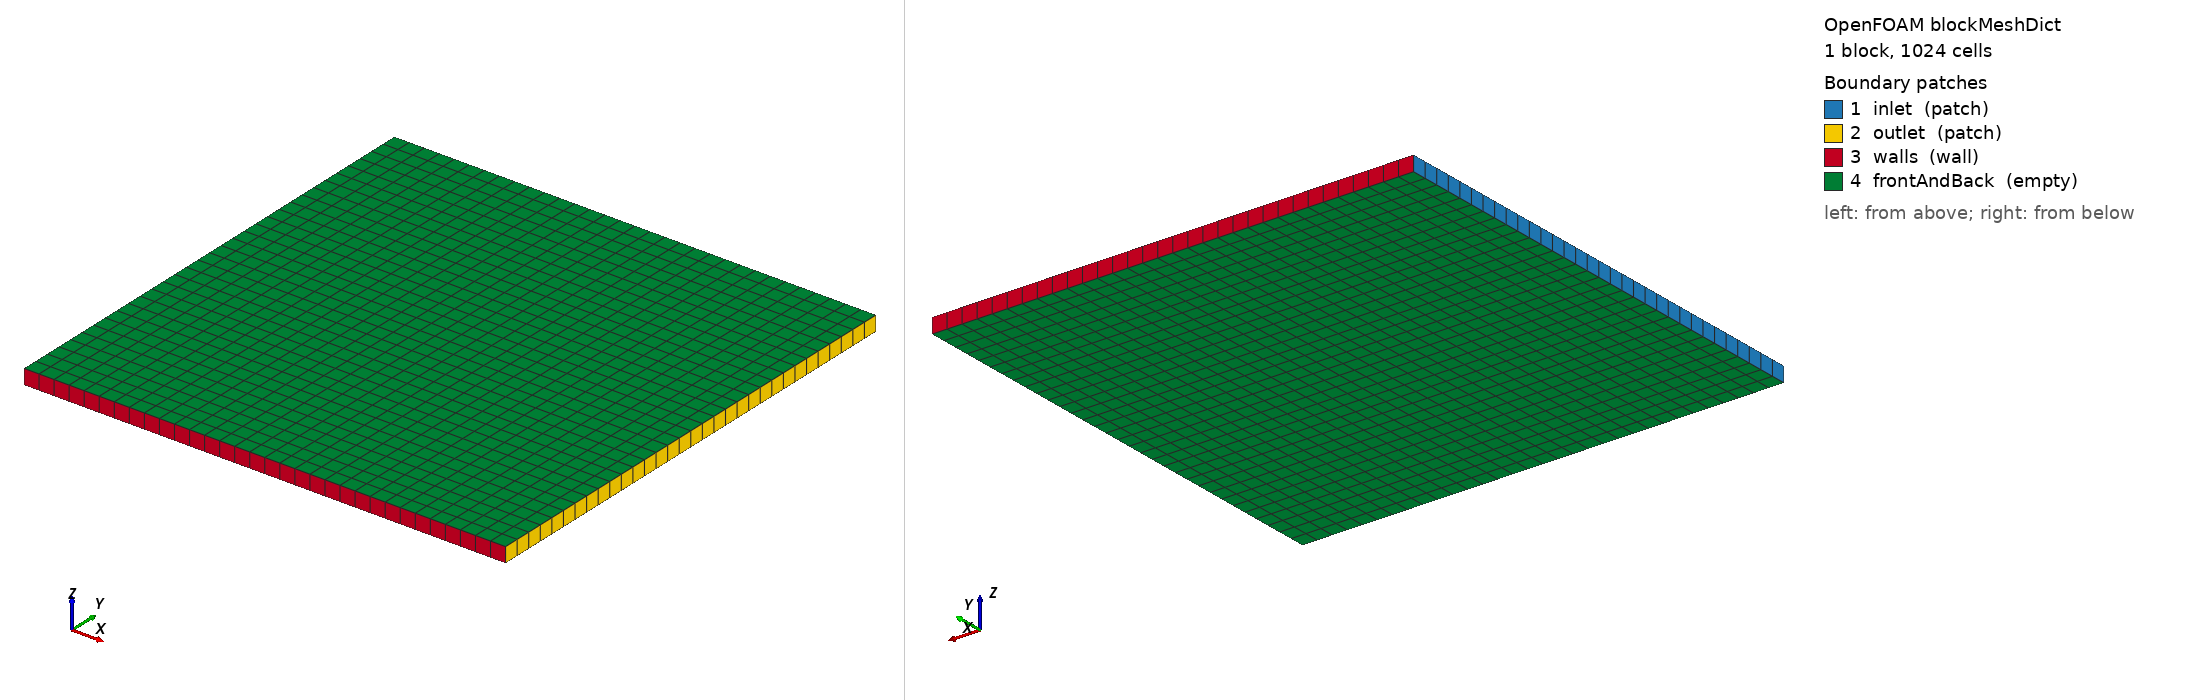

OpenFOAM case: the mesh blockMesh builds from blockMeshDict, 1 block(s), 1024 cells. Boundary patches (legend numbers): 1 inlet (patch), 2 outlet (patch), 3 walls (wall), 4 frontAndBack (empty). Left view from above one corner, right view from below the opposite corner. Boundary conditions: 0 field file(s) under 0/; 0 of 4 drawn patches have an entry in a shipped field file.

=== system/blockMeshDict ===
/*--------------------------------*- C++ -*----------------------------------*\
| =========                 |                                                 |
| \\      /  F ield         | OpenFOAM: The Open Source CFD Toolbox           |
|  \\    /   O peration     | Version:  v2506                                 |
|   \\  /    A nd           | Website:  www.openfoam.com                      |
|    \\/     M anipulation  |                                                 |
\*---------------------------------------------------------------------------*/
FoamFile
{
    version     2.0;
    format      ascii;
    class       dictionary;
    object      blockMeshDict;
}
// * * * * * * * * * * * * * * * * * * * * * * * * * * * * * * * * * * * * * //

// 2D stationary-droplet benchmark (arXiv:2212.02904, Sec. 3.3.1): a
// 0.01 x 0.01 m^2 box, one cell thick. Base 32^2; set n_cells 64 / 128 for the
// two mesh refinements. z thickness = base cell size (empty front/back => 2D).

scale   1;

n_cells 32;

vertices
(
    (0     0     -1.5625e-4)
    (0.01  0     -1.5625e-4)
    (0.01  0.01  -1.5625e-4)
    (0     0.01  -1.5625e-4)
    (0     0      1.5625e-4)
    (0.01  0      1.5625e-4)
    (0.01  0.01   1.5625e-4)
    (0     0.01   1.5625e-4)
);

blocks
(
    hex (0 1 2 3 4 5 6 7) ($n_cells $n_cells 1) simpleGrading (1 1 1)
);

edges
(
);

boundary
(
    // INFLOW / OUTFLOW, split 2026-09-02. Until this commit all four sides were
    // one `walls` patch of type `wall`, so the mesh had NO inlet and NO outlet --
    // while every field in 0.org has always declared both. OpenFOAM errors when a
    // MESH patch is missing from a field but silently ignores a FIELD entry that
    // matches no mesh patch, so `inlet { fixedValue (U0 0 0); }` was read, parsed
    // and discarded on every run this case has ever done.
    //
    // The case was therefore a CLOSED BOX with slip walls. Slip imposes U.n = 0,
    // and on the x-normal faces the normal IS x, so the uniform stream the case is
    // initialised with is incompatible with its own boundaries: the pressure
    // projection annihilated it on step 1 (first-step local continuity error
    // 1.0e-05 against 1.6e-12 by step 3), leaving the ambient at rest
    // (mean Ux = -2.0e-03) and the droplet coasting through still air at
    // Ux = +6.1e-02, with a domain mean of -7.3e-07 as a closed box must have.
    // maxMagUPrime = max|U - (U0,0,0)| then measured the ANNIHILATED FREE STREAM,
    // not a spurious current, and read ~2*U0 from the first step onwards.
    inlet
    {
        type patch;
        faces
        (
            (0 4 7 3)   // left,  x = 0
        );
    }

    outlet
    {
        type patch;
        faces
        (
            (2 6 5 1)   // right, x = domain
        );
    }

    // Free-slip top and bottom: a uniform stream with no wall shear, which is what
    // the translation gate needs. These two are the ONLY sides that stay `wall`.
    walls
    {
        type wall;
        faces
        (
            (3 7 6 2)   // top,    y = domain
            (1 5 4 0)   // bottom, y = 0
        );
    }

    frontAndBack
    {
        type empty;
        faces
        (
            (0 3 2 1)   // back
            (4 5 6 7)   // front
        );
    }
);

mergePatchPairs
(
);

// ************************************************************************* //


=== system/controlDict ===
/*--------------------------------*- C++ -*----------------------------------*\
| =========                 |                                                 |
| \\      /  F ield         | OpenFOAM: The Open Source CFD Toolbox           |
|  \\    /   O peration     | Version:  v2506                                 |
|   \\  /    A nd           | Website:  www.openfoam.com                      |
|    \\/     M anipulation  |                                                 |
\*---------------------------------------------------------------------------*/
FoamFile
{
    version     2.0;
    format      ascii;
    class       dictionary;
    location    "system";
    object      controlDict;
}
// * * * * * * * * * * * * * * * * * * * * * * * * * * * * * * * * * * * * * //

application     leiaSemiLagrangianLevelSetTwoPhaseFoam;

startFrom       startTime;
startTime       0;

stopAt          endTime;
endTime         0.1;

deltaT          1e-5;

writeControl    adjustableRunTime;
writeInterval   0.02;

purgeWrite      0;

writeFormat     ascii;
writePrecision  8;
writeCompression off;

timeFormat      general;
timePrecision   8;

runTimeModifiable no;

// Explicit surface tension => capillary time-step limit
//   dt_sigma = sqrt((rho1+rho2) dx^3 / (2 pi sigma)) ~ 2.6e-4 s at 32^2.
// The parasitic-current feedback is only STABLE well below dt_sigma: running at
// maxDeltaT ~ dt_sigma with maxCo 0.5 diverges (max|U| -> O(10) m/s); at
// maxDeltaT ~ dt_sigma/4 with maxCo 0.1 the currents stay bounded and CONVERGE
// under refinement (max|U| ~ 5e-3 at 32^2 -> ~3e-4 at 64^2). Scale maxDeltaT with
// dx^1.5: 6e-5 (32^2) -> ~2e-5 (64^2) -> ~8e-6 (128^2).
adjustTimeStep  yes;
maxCo           0.1;
maxAlphaCo      0.1;
maxDeltaT       6e-5;

// The parasitic-current metrics (max|U|, mean|U|) and the Laplace pressure jump
// are written every step to leiaSemiLagrangianLevelSetTwoPhaseFoam.csv by the
// solver (see createDropletMetricsFile.H / writeDropletMetrics.H) -- a mesh-robust,
// probe-free measurement that is also what the reproducible study aggregates. No
// function objects are needed here.

// ************************************************************************* //
